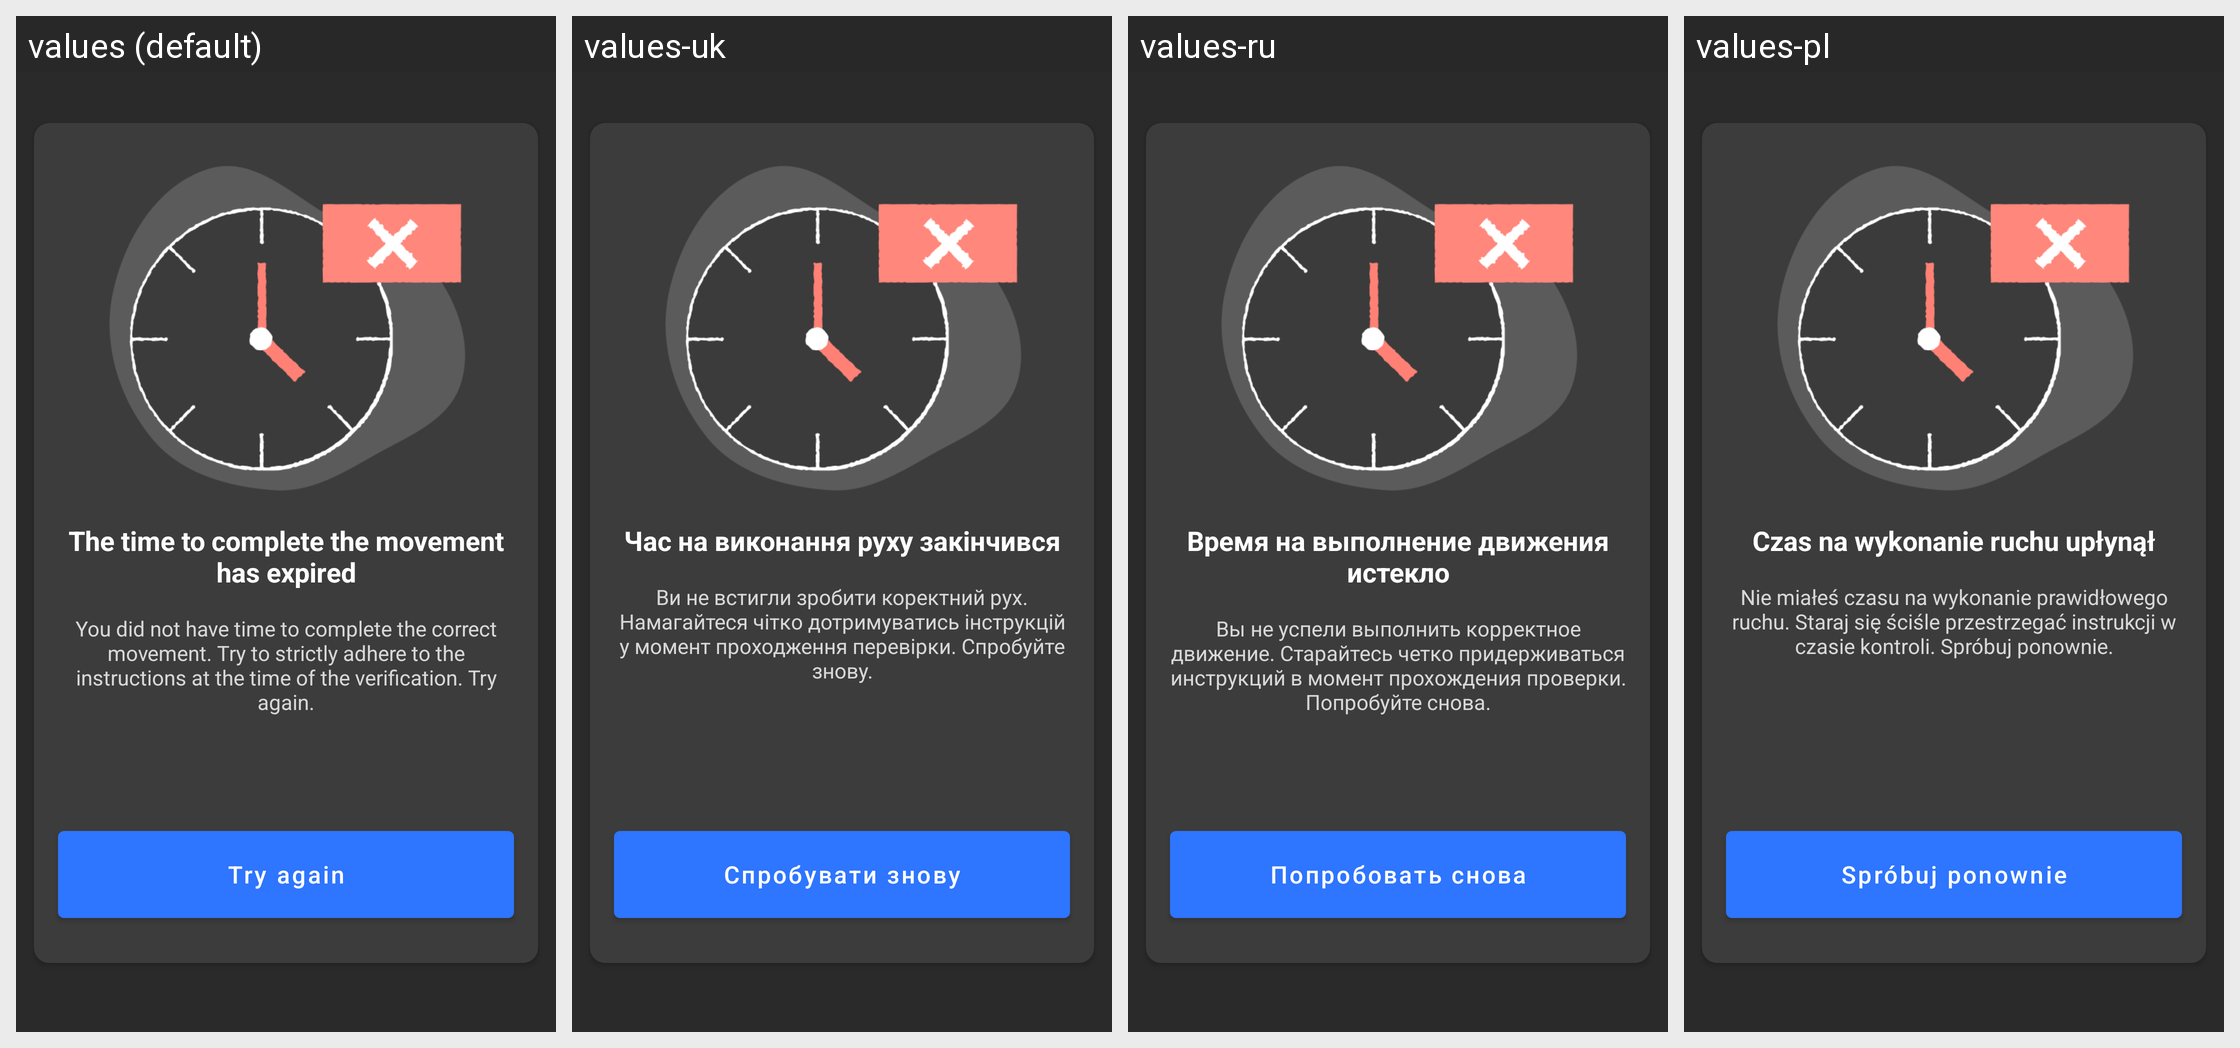

The Android screen above is rendered under several locales of the same app. Produce the string resources it draws, with the default and per-locale values.
Android screen res/layout/no_time_fragment.xml rendered under 4 locales, left to right: values (default), values-uk, values-ru, values-pl. Device: Nexus 5 (rendered at 1080×1920; each locale shown at half size, 540×960, under a caption strip naming it); theme Theme.MaterialComponents.DayNight.NoActionBar.
Other locales in the repository, not shown: values-ru-rRU, values-uk-rUA.
Strings drawn on this screen, with the default value and each locale's value (text and hints the layout hard-codes, and strings that could not be matched under every locale, appear in the picture but are not listed):

no_time_title
  values: The time to complete the movement has expired
  values-uk: Час на виконання руху закінчився
  values-ru: Время на выполнение движения истекло
  values-pl: Czas na wykonanie ruchu upłynął

no_time_subtitle
  values: You did not have time to complete the correct movement. Try to strictly adhere to the instructions at the time of the verification. Try again.
  values-uk: Ви не встигли зробити коректний рух. Намагайтеся чітко дотримуватись інструкцій у момент проходження перевірки. Спробуйте знову.
  values-ru: Вы не успели выполнить корректное движение. Старайтесь четко придерживаться инструкций в момент прохождения проверки. Попробуйте снова.
  values-pl: Nie miałeś czasu na wykonanie prawidłowego ruchu. Staraj się ściśle przestrzegać instrukcji w czasie kontroli. Spróbuj ponownie.

no_time_button
  values: Try again
  values-uk: Спробувати знову
  values-ru: Попробовать снова
  values-pl: Spróbuj ponownie
